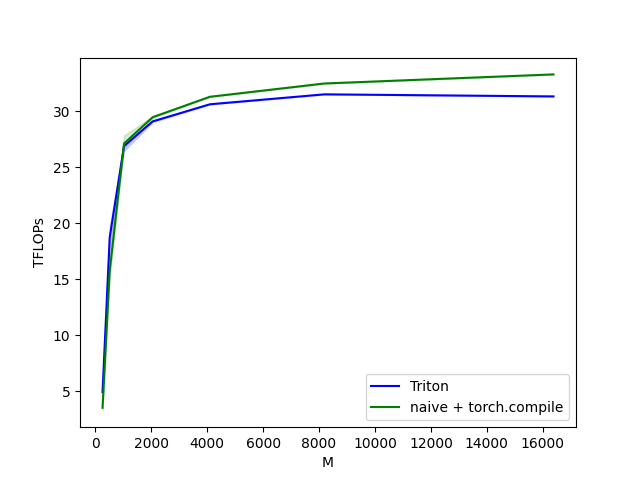

The data file committed next to this chart (first rows):
M, N, K, Triton, naive + torch.compile
256, 256, 256, 4.915, 3.511
512, 512, 512, 18.72, 15.73
1024, 1024, 1024, 26.89, 27.12
2048, 2048, 2048, 29.09, 29.47
4096, 4096, 4096, 30.62, 31.3
8192, 8192, 8192, 31.51, 32.48
16384, 16384, 16384, 31.33, 33.29
